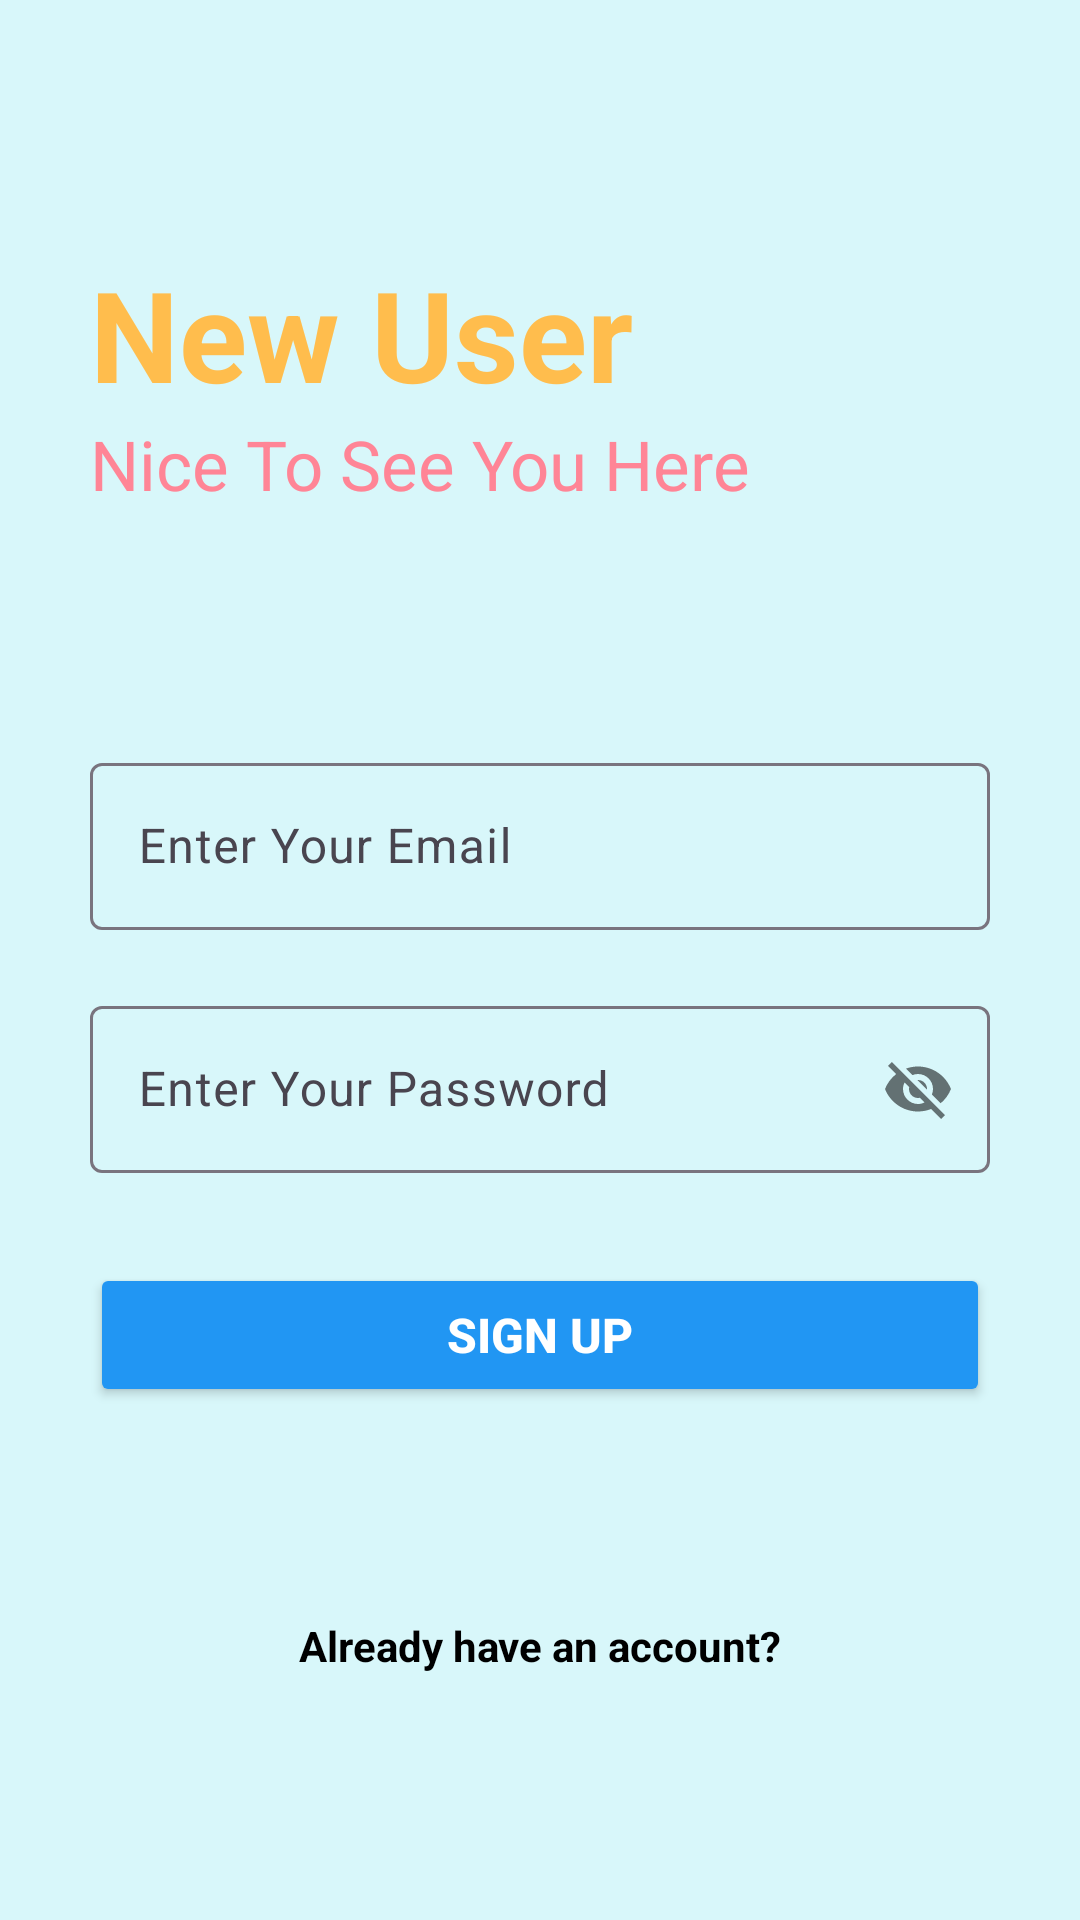

Here is an Android app screen rendered from its layout file. Give the layout XML and the strings, colors and styles it references.
<!-- AndroidManifest.xml: application theme Theme.HNotes -->
<!-- res/layout/activity_sign_up.xml -->
<?xml version="1.0" encoding="utf-8"?>
<RelativeLayout xmlns:android="http://schemas.android.com/apk/res/android"
    xmlns:app="http://schemas.android.com/apk/res-auto"
    xmlns:tools="http://schemas.android.com/tools"
    android:layout_width="match_parent"
    android:layout_height="match_parent"
    android:background="@color/background"
    tools:context=".SignUpActivity">
    <RelativeLayout
        android:id="@+id/centerLine2"
        android:layout_width="match_parent"
        android:layout_height="wrap_content"
        android:layout_centerInParent="true">
    </RelativeLayout>
    <LinearLayout
        android:layout_width="match_parent"
        android:layout_height="wrap_content"
        android:layout_marginRight="30dp"
        android:layout_marginLeft="30dp"
        android:layout_above="@+id/centerLine2"
        android:layout_marginBottom="150dp"
        android:orientation="vertical">
        <TextView
            android:layout_width="match_parent"
            android:layout_height="wrap_content"
            android:text="New User"
            android:textSize="42sp"
            android:textStyle="bold"
            android:textColor="#FFBD4D"/>
        <TextView
            android:layout_width="match_parent"
            android:layout_height="wrap_content"
            android:text="Nice To See You Here"
            android:textSize="23sp"
            android:textColor="#FF8596"/>
    </LinearLayout>
    <com.google.android.material.textfield.TextInputLayout
        android:id="@+id/Email"
        android:layout_width="match_parent"
        android:layout_height="wrap_content"
        android:layout_marginBottom="10dp"
        android:layout_above="@+id/centerLine2"
        android:layout_marginLeft="30dp"
        android:layout_marginRight="30dp">
        <EditText
            android:id="@+id/signUpEmail"
            android:layout_width="match_parent"
            android:layout_height="wrap_content"
            android:hint="Enter Your Email"
            android:inputType="textEmailAddress"/>
    </com.google.android.material.textfield.TextInputLayout>
    <com.google.android.material.textfield.TextInputLayout
        android:id="@+id/Password"
        android:layout_width="match_parent"
        android:layout_height="wrap_content"
        android:layout_marginTop="10dp"
        android:layout_below="@+id/centerLine2"
        android:layout_marginLeft="30dp"
        android:layout_marginRight="30dp"
        app:passwordToggleEnabled="true">
        <EditText
            android:id="@+id/signUpPassword"
            android:layout_width="match_parent"
            android:layout_height="wrap_content"
            android:hint="Enter Your Password"/>
    </com.google.android.material.textfield.TextInputLayout>
    <Button
        android:id="@+id/SignUpBtn"
        android:layout_width="match_parent"
        android:layout_height="wrap_content"
        android:backgroundTint="#2196F3"
        android:text="Sign Up"
        android:layout_below="@+id/Password"
        android:textStyle="bold"
        android:textSize="16sp"
        android:layout_marginTop="30dp"
        android:layout_marginLeft="30dp"
        android:layout_marginRight="30dp"
        android:textColor="@color/white"/>
    <TextView
        android:id="@+id/goToLogin"
        android:layout_width="match_parent"
        android:layout_height="wrap_content"
        android:text="Already have an account?"
        android:textAlignment="center"
        android:textColor="@color/black"
        android:textStyle="bold"
        android:layout_marginRight="20dp"
        android:layout_marginLeft="20dp"
        android:layout_below="@+id/SignUpBtn"
        android:layout_marginTop="70dp"/>

</RelativeLayout>
<!-- resources referenced by this layout -->
<resources>
  <color name="background">#D8F7FA</color>
  <color name="black">#FF000000</color>
  <color name="white">#FFFFFFFF</color>
  <style name="Theme.HNotes" parent="Base.Theme.HNotes" />
  <style name="Base.Theme.HNotes" parent="Theme.Material3.DayNight.NoActionBar">
          
          
          <item name="colorPrimary">@color/my_primary</item>
          <item name="colorPrimaryVariant">@color/my_primary</item>
          <item name="colorOnPrimary">@color/white</item>
  
          <item name="android:statusBarColor" tools:targetApi="l">@color/my_primary</item>
      </style>
  <color name="my_primary">#93B2E7</color>
</resources>
